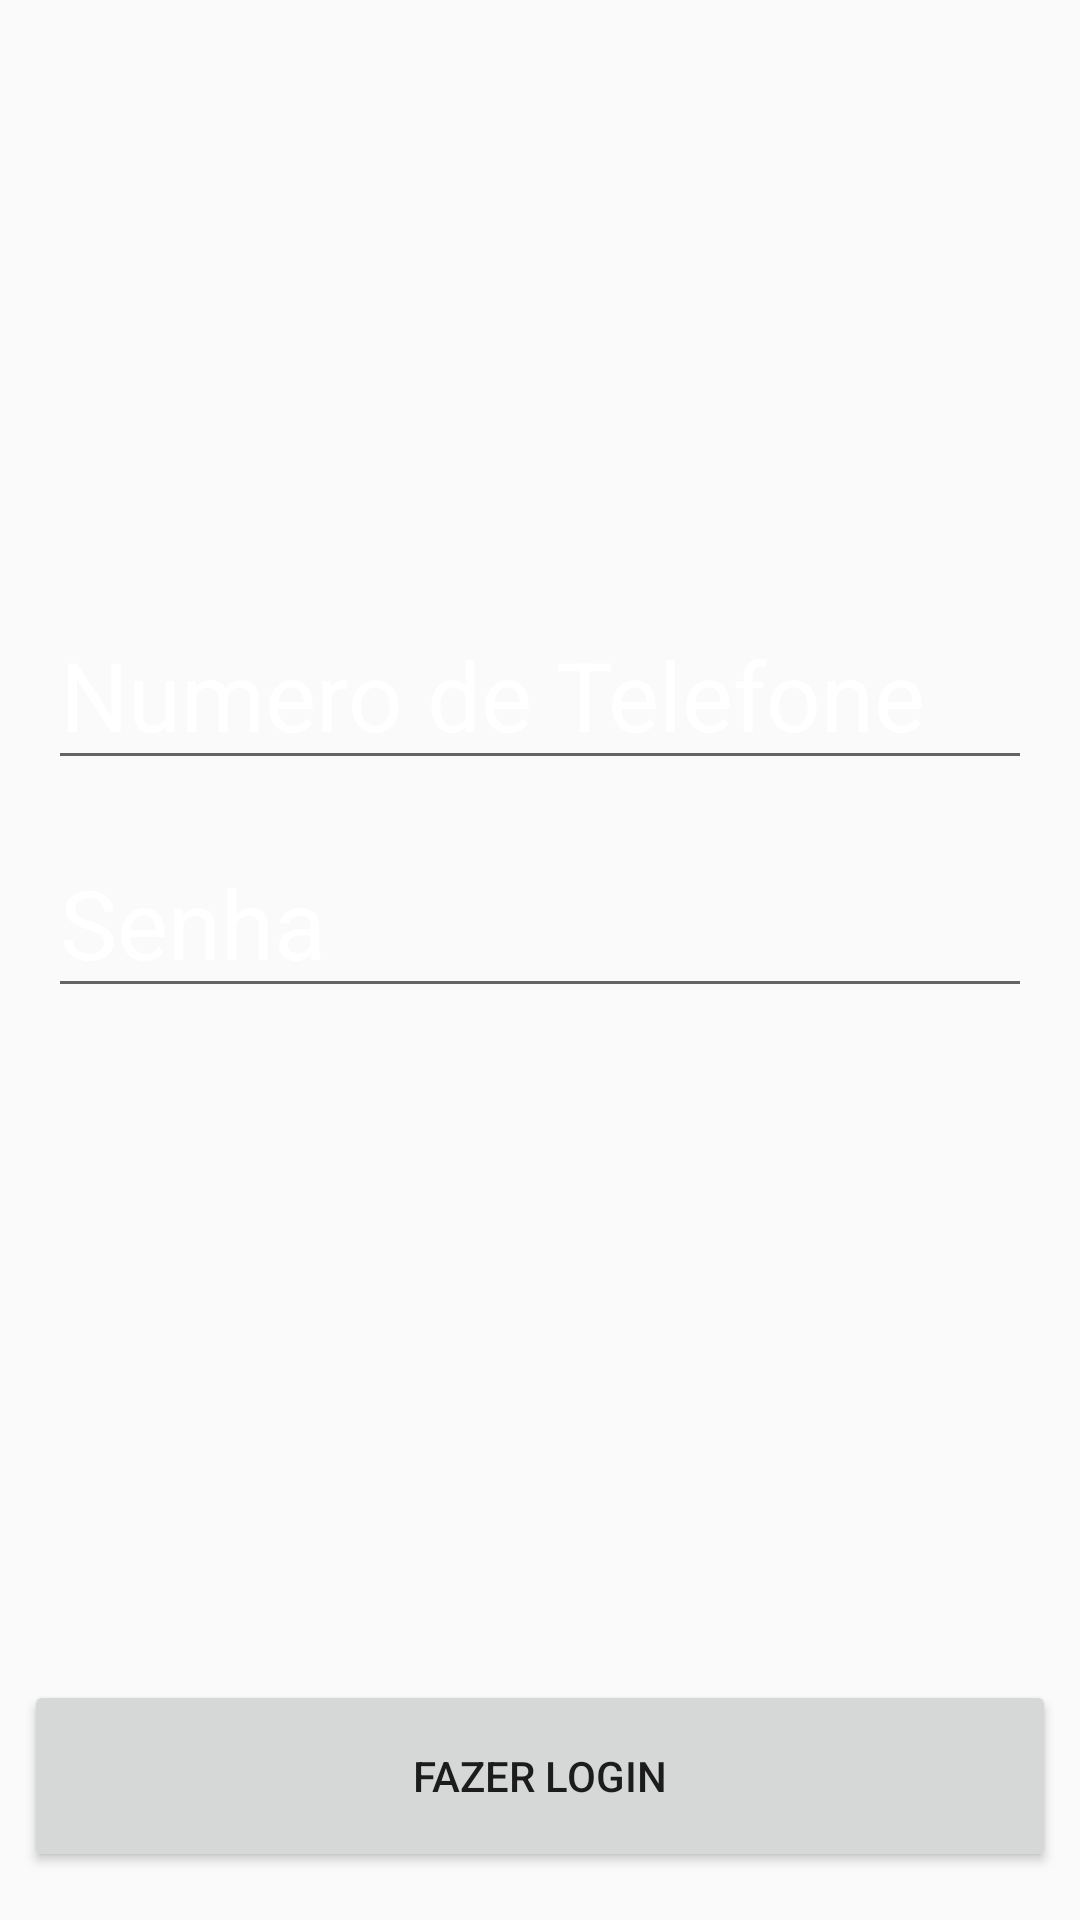

Reconstruct the res/layout file that produces this screen, plus the resources it refers to.
<!-- AndroidManifest.xml: application theme AppTheme -->
<!-- res/layout/activity_entrar.xml -->
<?xml version="1.0" encoding="utf-8"?>
<android.support.constraint.ConstraintLayout xmlns:android="http://schemas.android.com/apk/res/android"
    xmlns:app="http://schemas.android.com/apk/res-auto"
    xmlns:tools="http://schemas.android.com/tools"
    android:layout_width="match_parent"
    android:layout_height="match_parent"
    android:background="@drawable/my_bg"
    tools:context=".EntrarActivity">

        <EditText
        android:id="@+id/loginfone"
        android:layout_width="match_parent"
        android:layout_height="wrap_content"
        android:layout_marginStart="16dp"
        android:layout_marginTop="200dp"
        android:layout_marginEnd="16dp"
        android:hint="Numero de Telefone"
        android:inputType="phone"
        android:textColor="#fff"
        android:textColorHint="#fff"
        android:textSize="32sp"
        app:layout_constraintEnd_toEndOf="parent"
        app:layout_constraintHorizontal_bias="0.0"
        app:layout_constraintStart_toStartOf="parent"
        app:layout_constraintTop_toTopOf="parent"
     />

    <EditText
        android:id="@+id/loginsenha"
        android:layout_width="match_parent"
        android:layout_height="wrap_content"
        android:layout_marginStart="16dp"
        android:layout_marginTop="16dp"
        android:layout_marginEnd="16dp"
        android:hint="Senha"
        android:inputType="text"
        android:textColor="#fff"
        android:textColorHint="#fff"
        android:textSize="32sp"
        app:layout_constraintEnd_toEndOf="parent"
        app:layout_constraintHorizontal_bias="0.0"
        app:layout_constraintStart_toStartOf="parent"
        app:layout_constraintTop_toBottomOf="@+id/loginfone"
     />

    <Button
        android:id="@+id/btlogin"
        android:layout_width="0dp"
        android:layout_height="64dp"
        android:layout_marginStart="8dp"
        android:layout_marginEnd="8dp"
        android:layout_marginBottom="16dp"
        android:width="0dp"

        android:text="Fazer Login"


        app:layout_constraintBottom_toBottomOf="parent"
        app:layout_constraintEnd_toEndOf="parent"
        app:layout_constraintStart_toStartOf="parent"
        />

</android.support.constraint.ConstraintLayout>
<!-- resources referenced by this layout -->
<resources>
  <style name="AppTheme" parent="Theme.AppCompat.Light.NoActionBar">
          
          <item name="colorPrimary">@color/colorPrimary</item>
          <item name="colorPrimaryDark">@color/colorPrimaryDark</item>
          <item name="colorAccent">@color/colorAccent</item>
      </style>
  <color name="colorPrimary">#004d40</color>
  <color name="colorPrimaryDark">#00251a</color>
  <color name="colorAccent">#39796b</color>
</resources>
